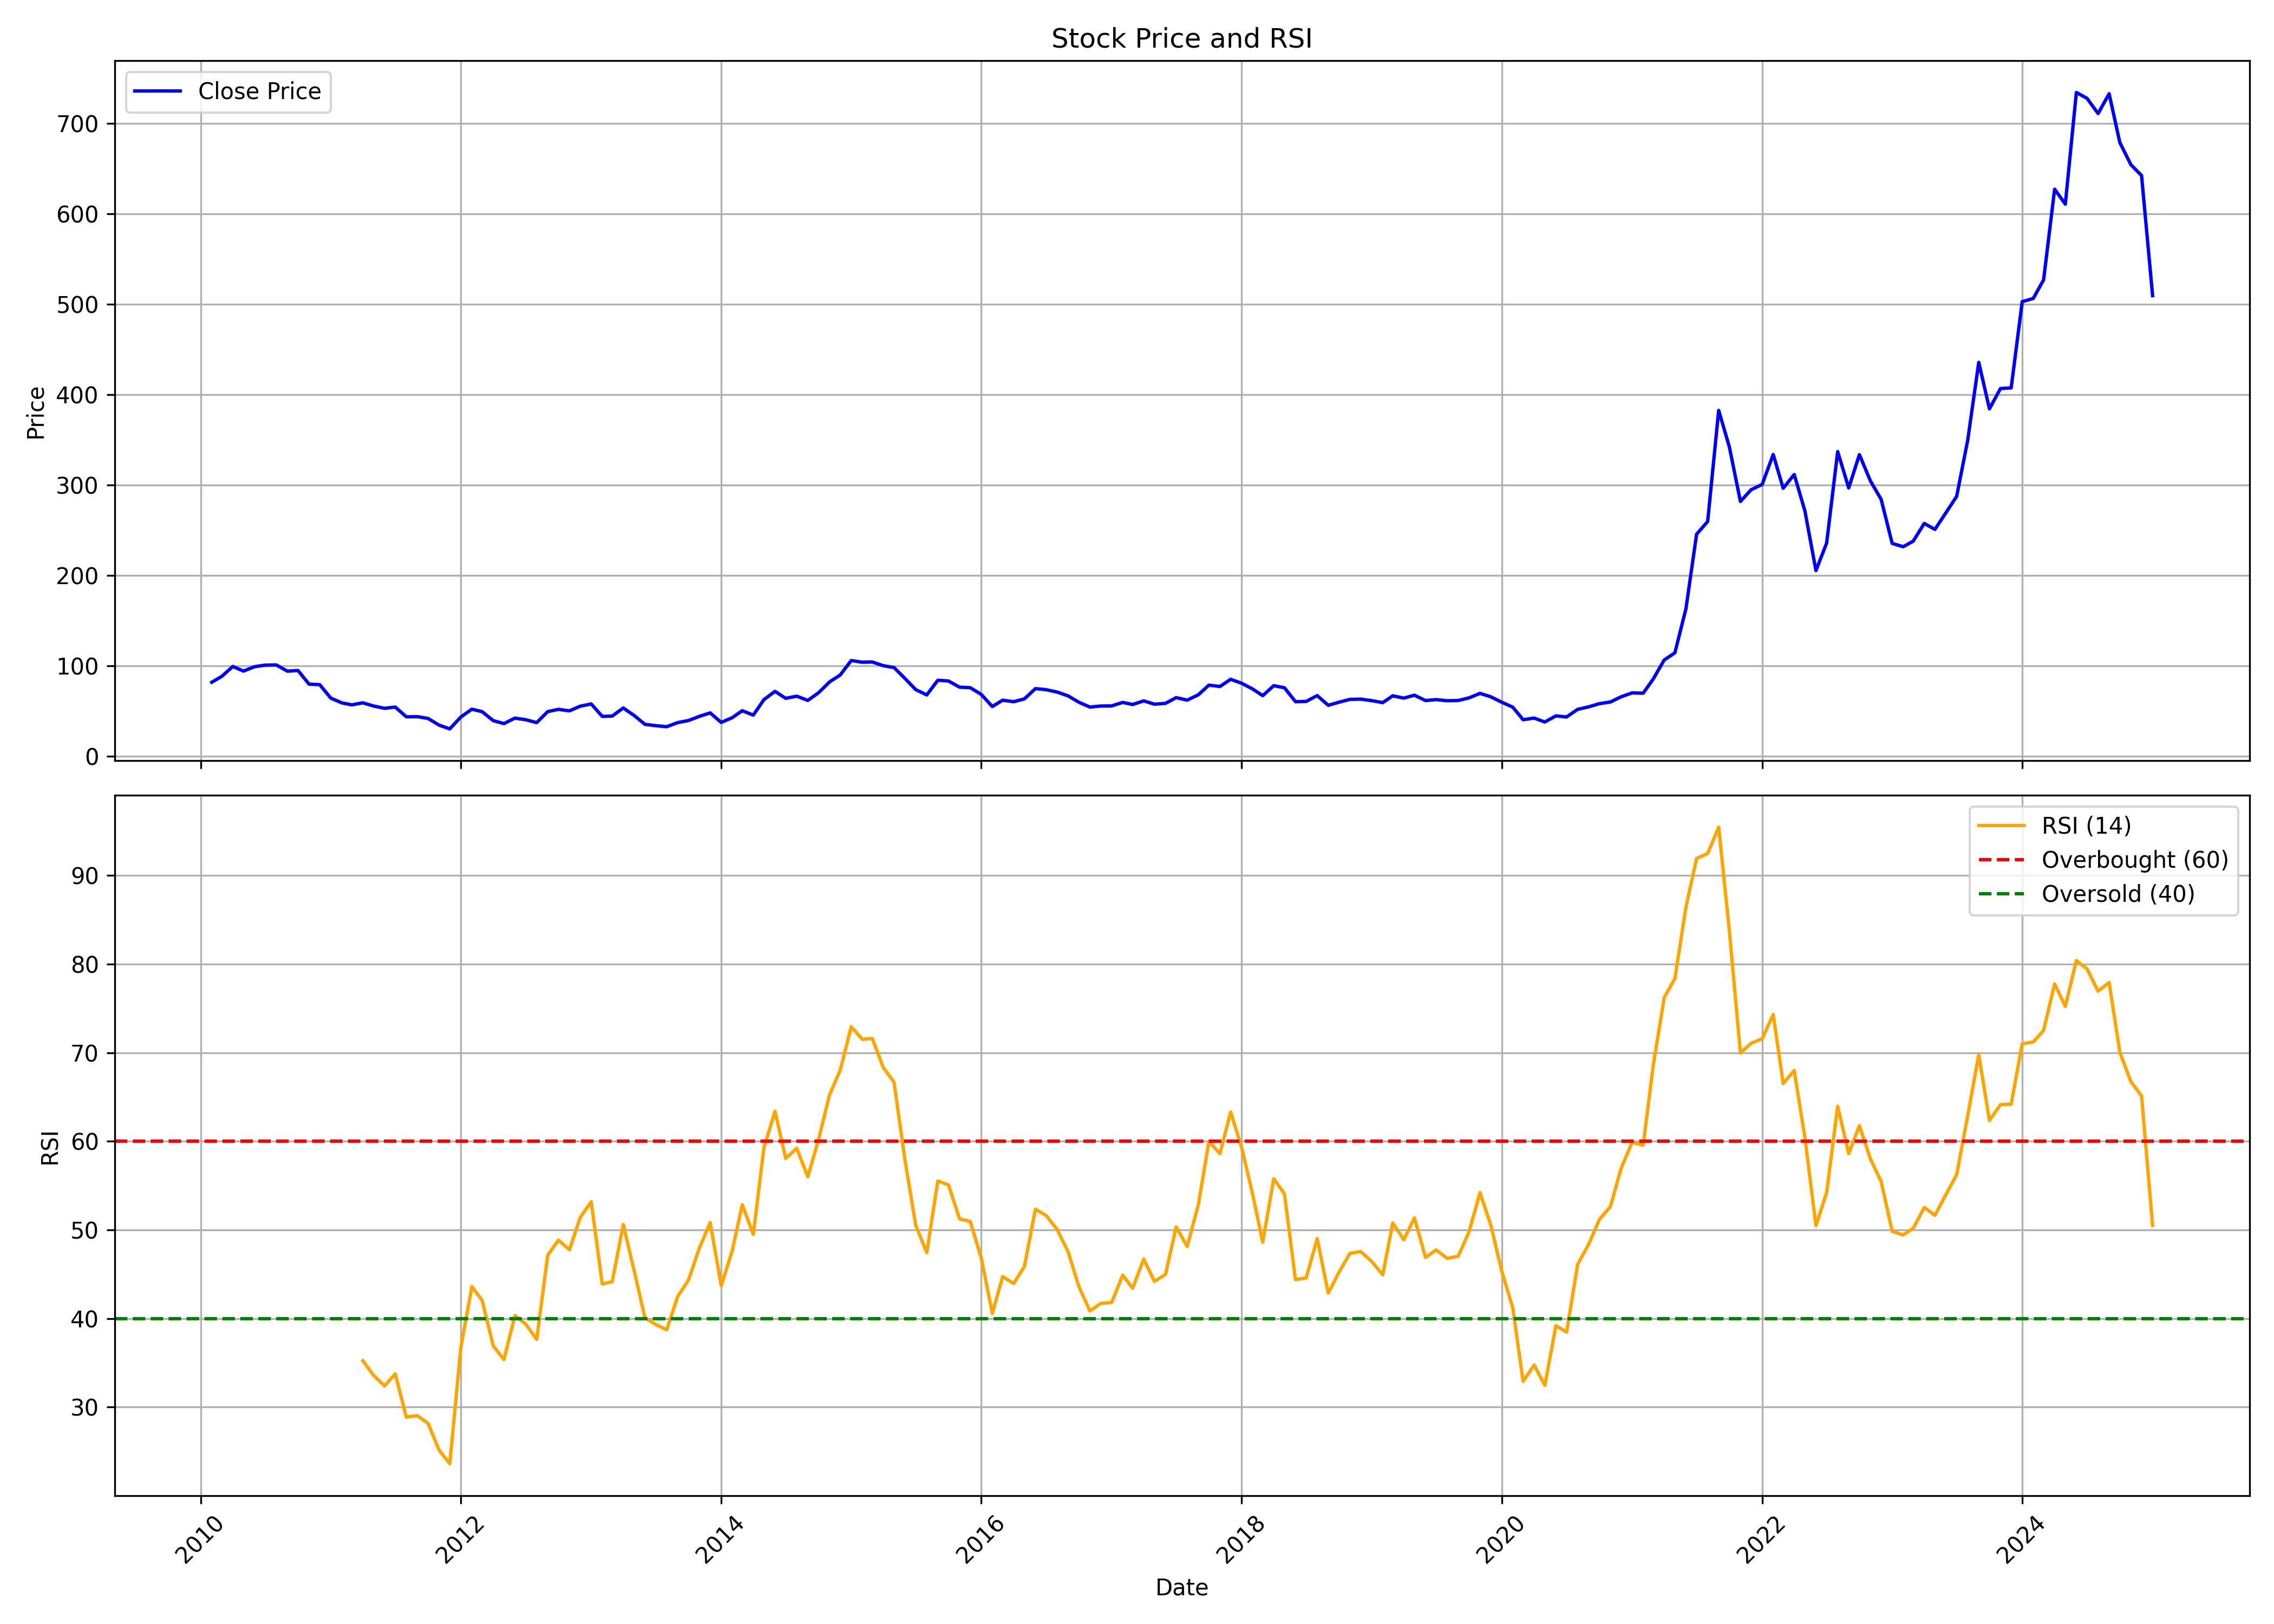

Values plotted in this chart, from the file beside it:
, Unnamed: 0.1, Unnamed: 0, date, symbol, open, high, low, close, volume, rsi
0, 0, 0, 2010-02-01, JSWENERGY, 84.2, 89.39, 80.87, 82.14, 36730551, 
1, 1, 1, 2010-03-01, JSWENERGY, 82.14, 93.07, 82.14, 88.63, 43485241, 
2, 2, 2, 2010-04-01, JSWENERGY, 89.27, 103, 88.99, 99.57, 60939998, 
3, 3, 3, 2010-05-01, JSWENERGY, 99.65, 104.2, 88.75, 94.46, 44384850, 
4, 4, 4, 2010-06-01, JSWENERGY, 94.3, 105.4, 91.37, 99.33, 34118151, 
5, 5, 5, 2010-07-01, JSWENERGY, 99.24, 105.4, 97.64, 101.1, 29382213, 
6, 6, 6, 2010-08-01, JSWENERGY, 101.1, 106.3, 98.36, 101.3, 29376664, 
7, 7, 7, 2010-09-01, JSWENERGY, 101.7, 108.6, 94.06, 94.42, 37953110, 
8, 8, 8, 2010-10-01, JSWENERGY, 94.78, 100.9, 92.86, 95.09, 30696710, 
9, 9, 9, 2010-11-01, JSWENERGY, 97.01, 102, 75.41, 80.03, 36728825, 
10, 10, 10, 2010-12-01, JSWENERGY, 79.99, 84.09, 74.49, 79.43, 26946350, 
11, 11, 11, 2011-01-01, JSWENERGY, 79.71, 81.18, 53.61, 64.57, 17576072, 
12, 12, 12, 2011-02-01, JSWENERGY, 64.96, 65.68, 54.4, 59.3, 16859168, 
13, 13, 13, 2011-03-01, JSWENERGY, 59.98, 60.78, 54.32, 57.11, 11878354, 
14, 14, 14, 2011-04-01, JSWENERGY, 57.63, 70.07, 57.27, 59.38, 16331144, 35.25
15, 15, 15, 2011-05-01, JSWENERGY, 59.9, 59.9, 53.96, 55.84, 12494155, 33.59
16, 16, 16, 2011-06-01, JSWENERGY, 57.43, 59.18, 51.41, 53.29, 11176474, 32.41
17, 17, 17, 2011-07-01, JSWENERGY, 54.21, 64.52, 53.85, 54.66, 28648134, 33.76
18, 18, 18, 2011-08-01, JSWENERGY, 55.39, 55.67, 40.43, 43.9, 15863410, 28.88
19, 19, 19, 2011-09-01, JSWENERGY, 43.9, 52.23, 42.85, 44.07, 16900524, 29.05
20, 20, 20, 2011-10-01, JSWENERGY, 43.5, 43.95, 39.22, 42.09, 14371657, 28.18
21, 21, 21, 2011-11-01, JSWENERGY, 41.96, 43.18, 31.61, 34.69, 15090293, 25.16
22, 22, 22, 2011-12-01, JSWENERGY, 35.58, 39.54, 30, 30.52, 10121416, 23.62
23, 23, 23, 2012-01-01, JSWENERGY, 30.73, 45.68, 30.28, 43.62, 45905311, 36.71
24, 24, 24, 2012-02-01, JSWENERGY, 44.03, 62.18, 42.89, 52.31, 86216559, 43.62
25, 25, 25, 2012-03-01, JSWENERGY, 51.75, 57.61, 45.68, 49.56, 55197301, 42.05
26, 26, 26, 2012-04-01, JSWENERGY, 49.4, 52.35, 38.93, 39.66, 36562616, 36.92
27, 27, 27, 2012-05-01, JSWENERGY, 39.98, 42.73, 33.8, 36.39, 43259222, 35.38
28, 28, 28, 2012-06-01, JSWENERGY, 36.39, 42.93, 33.19, 42.45, 61899375, 40.34
29, 29, 29, 2012-07-01, JSWENERGY, 43.27, 47.07, 38.28, 40.7, 51961483, 39.4
30, 30, 30, 2012-08-01, JSWENERGY, 40.86, 43.8, 34.53, 37.47, 24043018, 37.66
31, 31, 31, 2012-09-01, JSWENERGY, 37.35, 50.62, 36.9, 49.64, 39202749, 47.15
32, 32, 32, 2012-10-01, JSWENERGY, 49.85, 52.91, 47.93, 52.14, 23587651, 48.86
33, 33, 33, 2012-11-01, JSWENERGY, 52.71, 54.1, 47.81, 50.5, 26248042, 47.77
34, 34, 34, 2012-12-01, JSWENERGY, 50.75, 56.88, 50.34, 55.57, 44196002, 51.4
35, 35, 35, 2013-01-01, JSWENERGY, 56.14, 61.21, 53.2, 58.14, 53053907, 53.19
36, 36, 36, 2013-02-01, JSWENERGY, 58.35, 58.76, 43.15, 44.37, 19580223, 43.91
37, 37, 37, 2013-03-01, JSWENERGY, 44.5, 50.75, 41.47, 44.7, 14523576, 44.15
38, 38, 38, 2013-04-01, JSWENERGY, 44.7, 54.75, 43.88, 53.65, 18190422, 50.62
39, 39, 39, 2013-05-01, JSWENERGY, 53.65, 56.51, 45.23, 45.56, 45526441, 45.49
40, 40, 40, 2013-06-01, JSWENERGY, 46.78, 48.3, 32.32, 35.55, 50683337, 40.08
41, 41, 41, 2013-07-01, JSWENERGY, 35.96, 39.39, 32.52, 34.08, 40426260, 39.34
42, 42, 42, 2013-08-01, JSWENERGY, 35.97, 36.95, 28.75, 32.93, 44622325, 38.74
43, 43, 43, 2013-09-01, JSWENERGY, 32.64, 40.5, 31.74, 37.5, 29347330, 42.51
44, 44, 44, 2013-10-01, JSWENERGY, 37.59, 42.46, 36.74, 39.77, 23122583, 44.34
45, 45, 45, 2013-11-01, JSWENERGY, 39.26, 44.89, 36.91, 44.42, 28065586, 48
46, 46, 46, 2013-12-01, JSWENERGY, 44.25, 49.76, 44.25, 48.23, 28612852, 50.84
47, 47, 47, 2014-01-01, JSWENERGY, 48.01, 49, 34.04, 37.68, 20350626, 43.7
48, 48, 48, 2014-02-01, JSWENERGY, 38.23, 46.73, 35.75, 42.97, 27810382, 47.67
49, 49, 49, 2014-03-01, JSWENERGY, 42.72, 52.67, 41.26, 50.62, 34526693, 52.85
50, 50, 50, 2014-04-01, JSWENERGY, 50.96, 56.39, 44.68, 45.79, 40393132, 49.52
51, 51, 51, 2014-05-01, JSWENERGY, 45.79, 72.02, 43.4, 62.92, 62177255, 59.31
52, 52, 52, 2014-06-01, JSWENERGY, 63.43, 72.53, 60.49, 72.06, 59369996, 63.39
53, 53, 53, 2014-07-01, JSWENERGY, 72.53, 74.24, 58.73, 64.33, 65847526, 58.08
54, 54, 54, 2014-08-01, JSWENERGY, 64.95, 71.58, 64.03, 66.71, 35050313, 59.22
55, 55, 55, 2014-09-01, JSWENERGY, 67.54, 73.9, 56.23, 62.02, 48070446, 56
56, 56, 56, 2014-10-01, JSWENERGY, 61.49, 71.36, 59.25, 70.44, 23243957, 60.18
57, 57, 57, 2014-11-01, JSWENERGY, 72.63, 83.2, 65.17, 82.45, 66725413, 65.24
58, 58, 58, 2014-12-01, JSWENERGY, 82.45, 93.68, 75.7, 90.13, 87390693, 68.04
59, 59, 59, 2015-01-01, JSWENERGY, 90, 107.2, 81.88, 106.2, 73156004, 72.94
... 120 more rows
